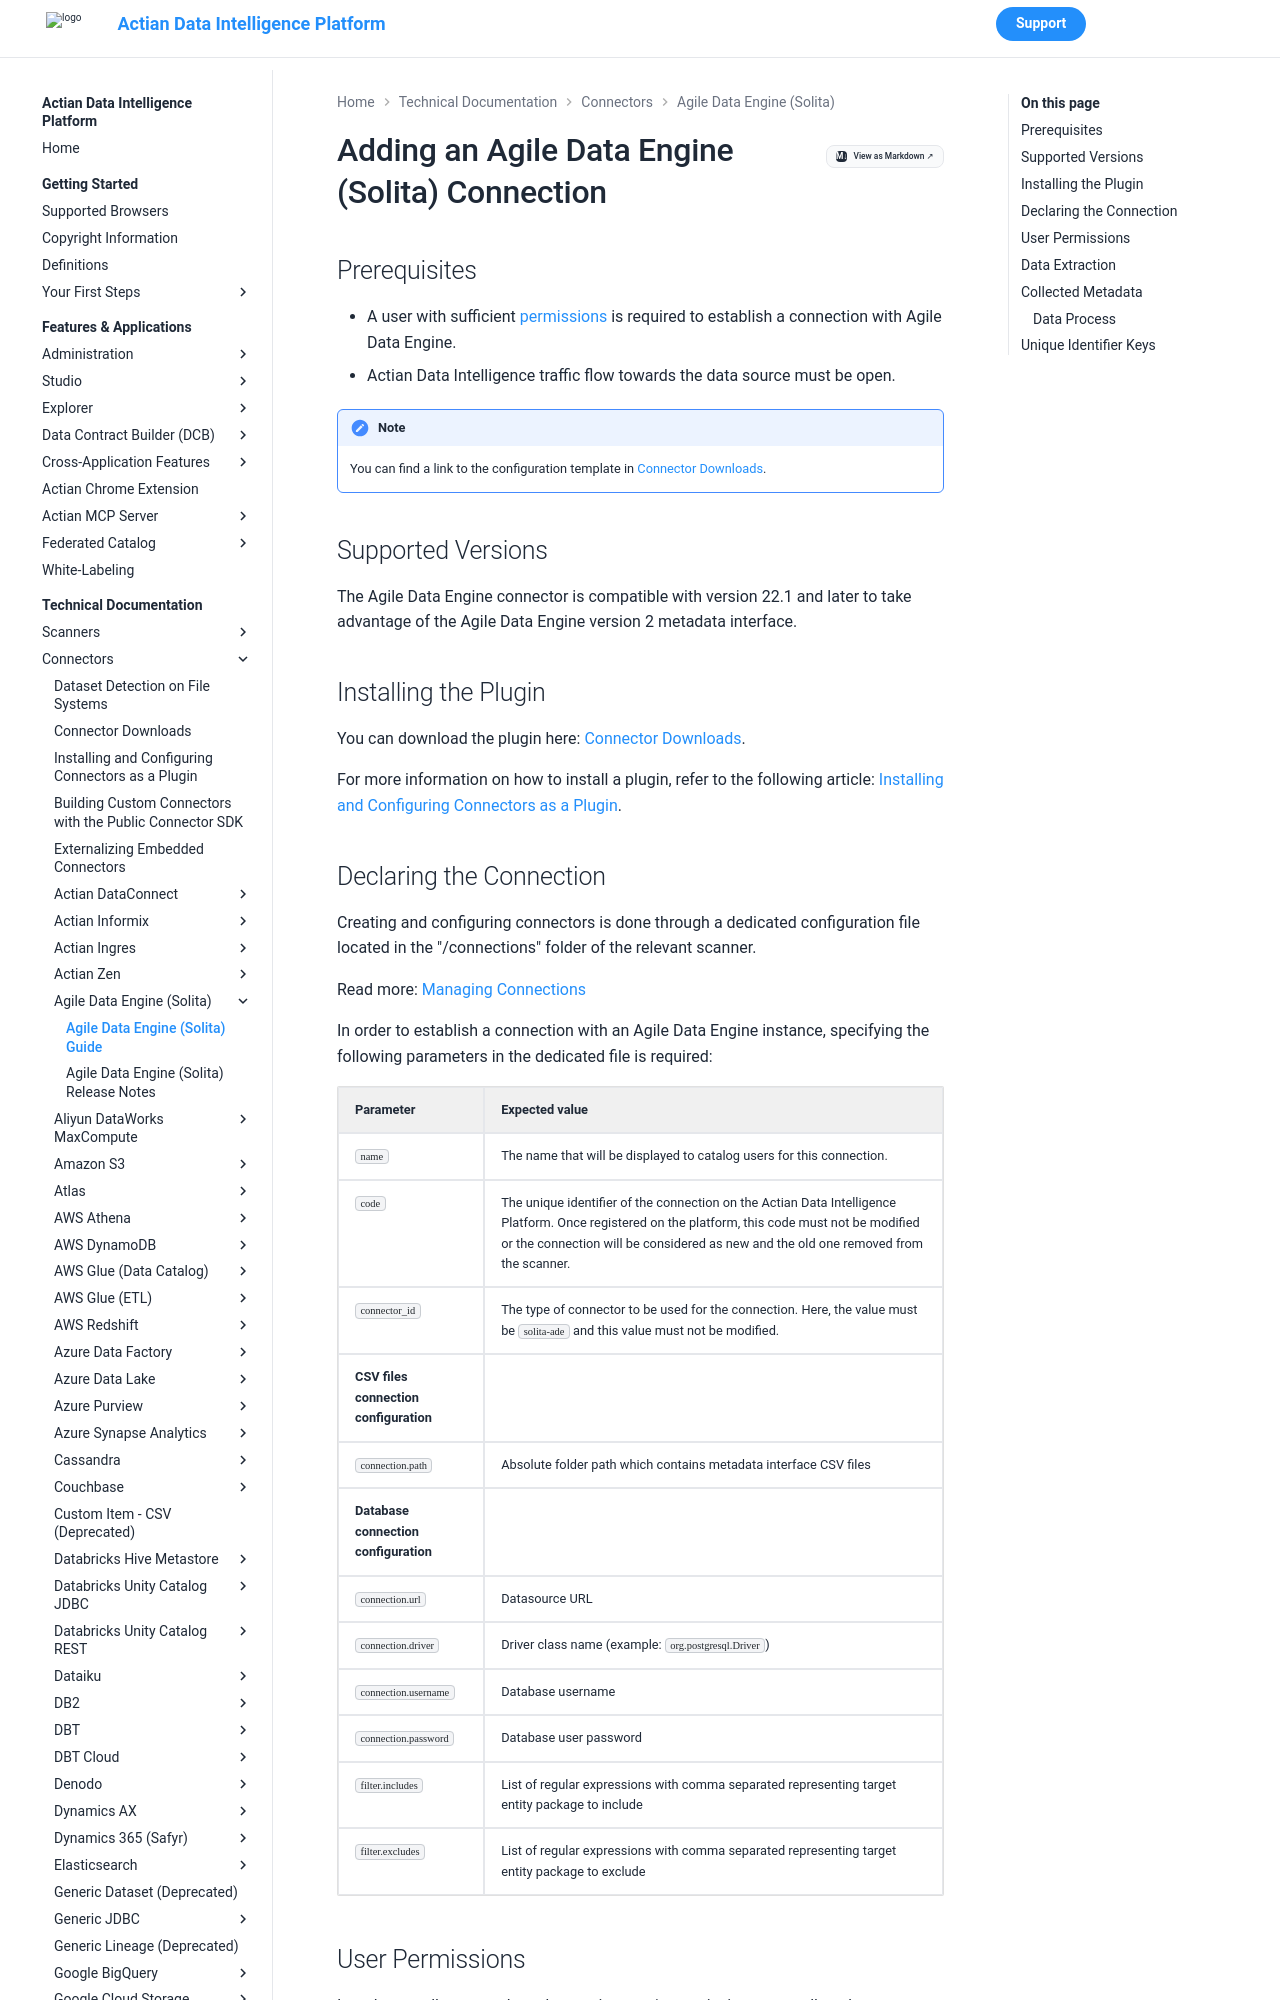

repository: ActianCorp/zeenea-platform-docs · page: latest/technical-documentation/connectors/agile-data-engine-solita/agile-data-engine-solita.html · generator: mkdocs

# Adding an Agile Data Engine (Solita) Connection

## Prerequisites

* A user with sufficient [permissions](#user-permissions) is required to establish a connection with Agile Data Engine.
* Actian Data Intelligence traffic flow towards the data source must be open. 

!!! note
    You can find a link to the configuration template in [Connector Downloads](../connectors-list.md).

 
## Supported Versions

The Agile Data Engine connector is compatible with version 22.1 and later to take advantage of the Agile Data Engine version 2 metadata interface. 

## Installing the Plugin

You can download the plugin here: [Connector Downloads](../connectors-list.md).

For more information on how to install a plugin, refer to the following article: [Installing and Configuring Connectors as a Plugin](../connectors-install-as-plugin.md).
